Photos from the image-classification dataset "data" in the GitHub repository m-bashari-m/classification-transfer-learning. Its 3 classes are: chair, clock, telephone.

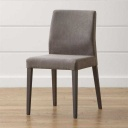
Label: chair

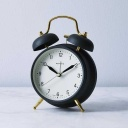
Label: clock

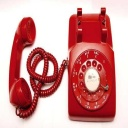
Label: telephone

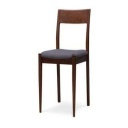
Label: chair

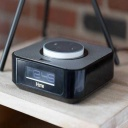
Label: clock

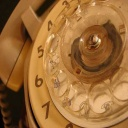
Label: telephone
